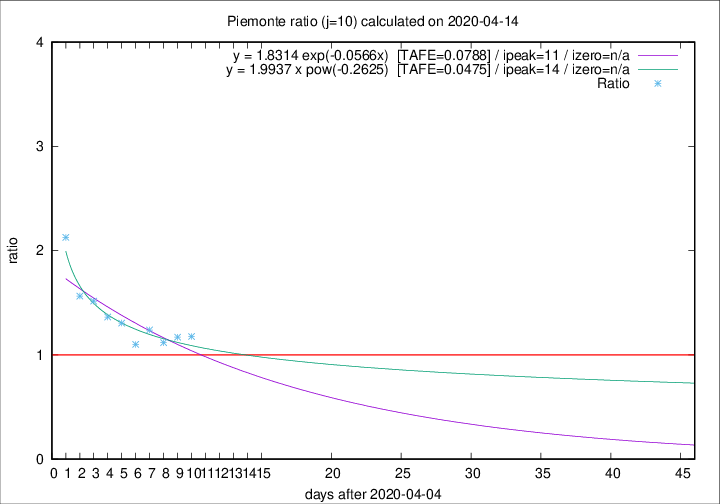

Data behind this chart, as committed beside it:
2020-04-14, 101, 1927, 799, 679, 1.1767
2020-04-13, 97, 1826, 783, 669, 1.17
2020-04-12, 96, 1729, 746, 668, 1.117
2020-04-11, 101, 1633, 747, 603, 1.239
2020-04-10, 78, 1532, 678, 616, 1.101
2020-04-09, 76, 1454, 705, 540, 1.306
2020-04-08, 59, 1378, 694, 509, 1.363
2020-04-07, 68, 1319, 702, 463, 1.516
2020-04-06, 83, 1251, 682, 436, 1.564
2020-04-05, 40, 1168, 719, 338, 2.127
